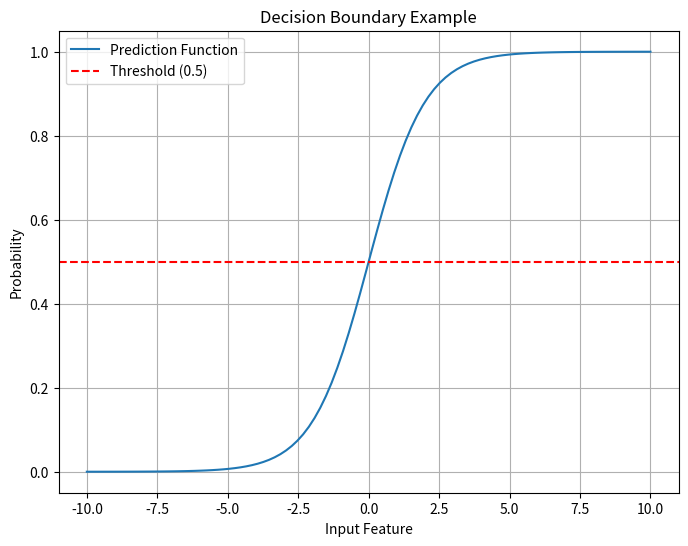

The matplotlib source for this figure:
import numpy as np
import matplotlib.pyplot as plt

# Generate some example data
X = np.linspace(-10, 10, 100)
# Logistic function
y = 1 / (1 + np.exp(-X))

# Plotting
plt.figure(figsize=(8, 6))
plt.plot(X, y, label='Prediction Function')
plt.axhline(0.5, color='red', linestyle='--', label='Threshold (0.5)')
# plt.scatter(0, 0.7, color='blue', s=100, label='Class 1 (Male) Example: 0.7')
# plt.scatter(0, 0.2, color='green', s=100, label='Class 2 (Female) Example: 0.2')

# plt.scatter(0, 0.7, color='blue', )
# plt.scatter(0, 0.2, color='green', )
plt.xlabel('Input Feature')
plt.ylabel('Probability')
plt.title('Decision Boundary Example')
plt.legend()
plt.grid(True)
plt.show()
